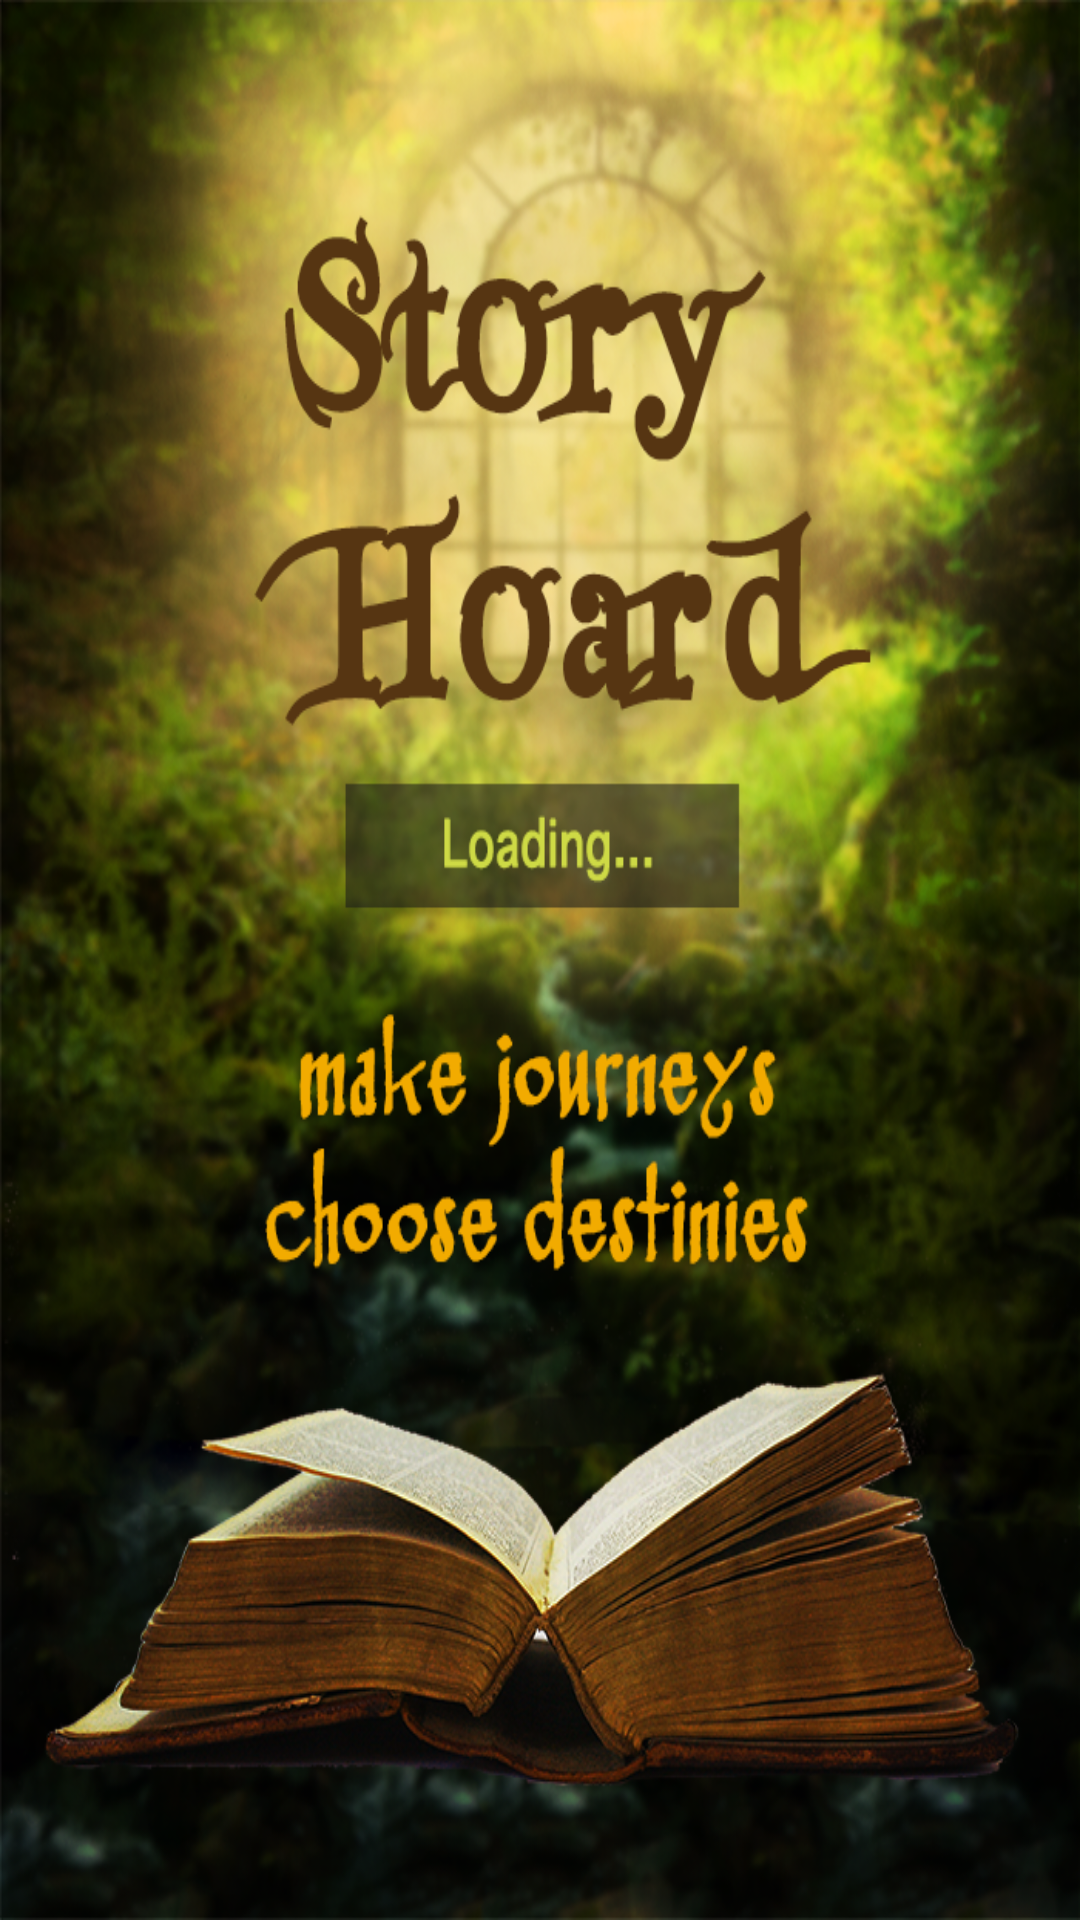

Android layout source for this screen:
<!-- AndroidManifest.xml: application theme AppTheme -->
<!-- res/layout/activity_intro_screen.xml -->
<RelativeLayout xmlns:android="http://schemas.android.com/apk/res/android"
    xmlns:tools="http://schemas.android.com/tools"
    android:layout_width="match_parent"
    android:layout_height="match_parent"
    android:paddingBottom="@dimen/activity_vertical_margin"
    android:paddingLeft="@dimen/activity_horizontal_margin"
    android:paddingStart="@dimen/activity_horizontal_margin"
    android:paddingRight="@dimen/activity_horizontal_margin"
    android:paddingEnd="@dimen/activity_horizontal_margin"
    android:paddingTop="@dimen/activity_vertical_margin"
    android:background="@drawable/loader"
    tools:context=".StoryHoard" >

</RelativeLayout>
<!-- resources referenced by this layout -->
<resources>
  <dimen name="activity_horizontal_margin">16dp</dimen>
  <dimen name="activity_vertical_margin">16dp</dimen>
  <!-- drawable loader: png bitmap (drawable-hdpi, 830761 bytes) -->
</resources>
